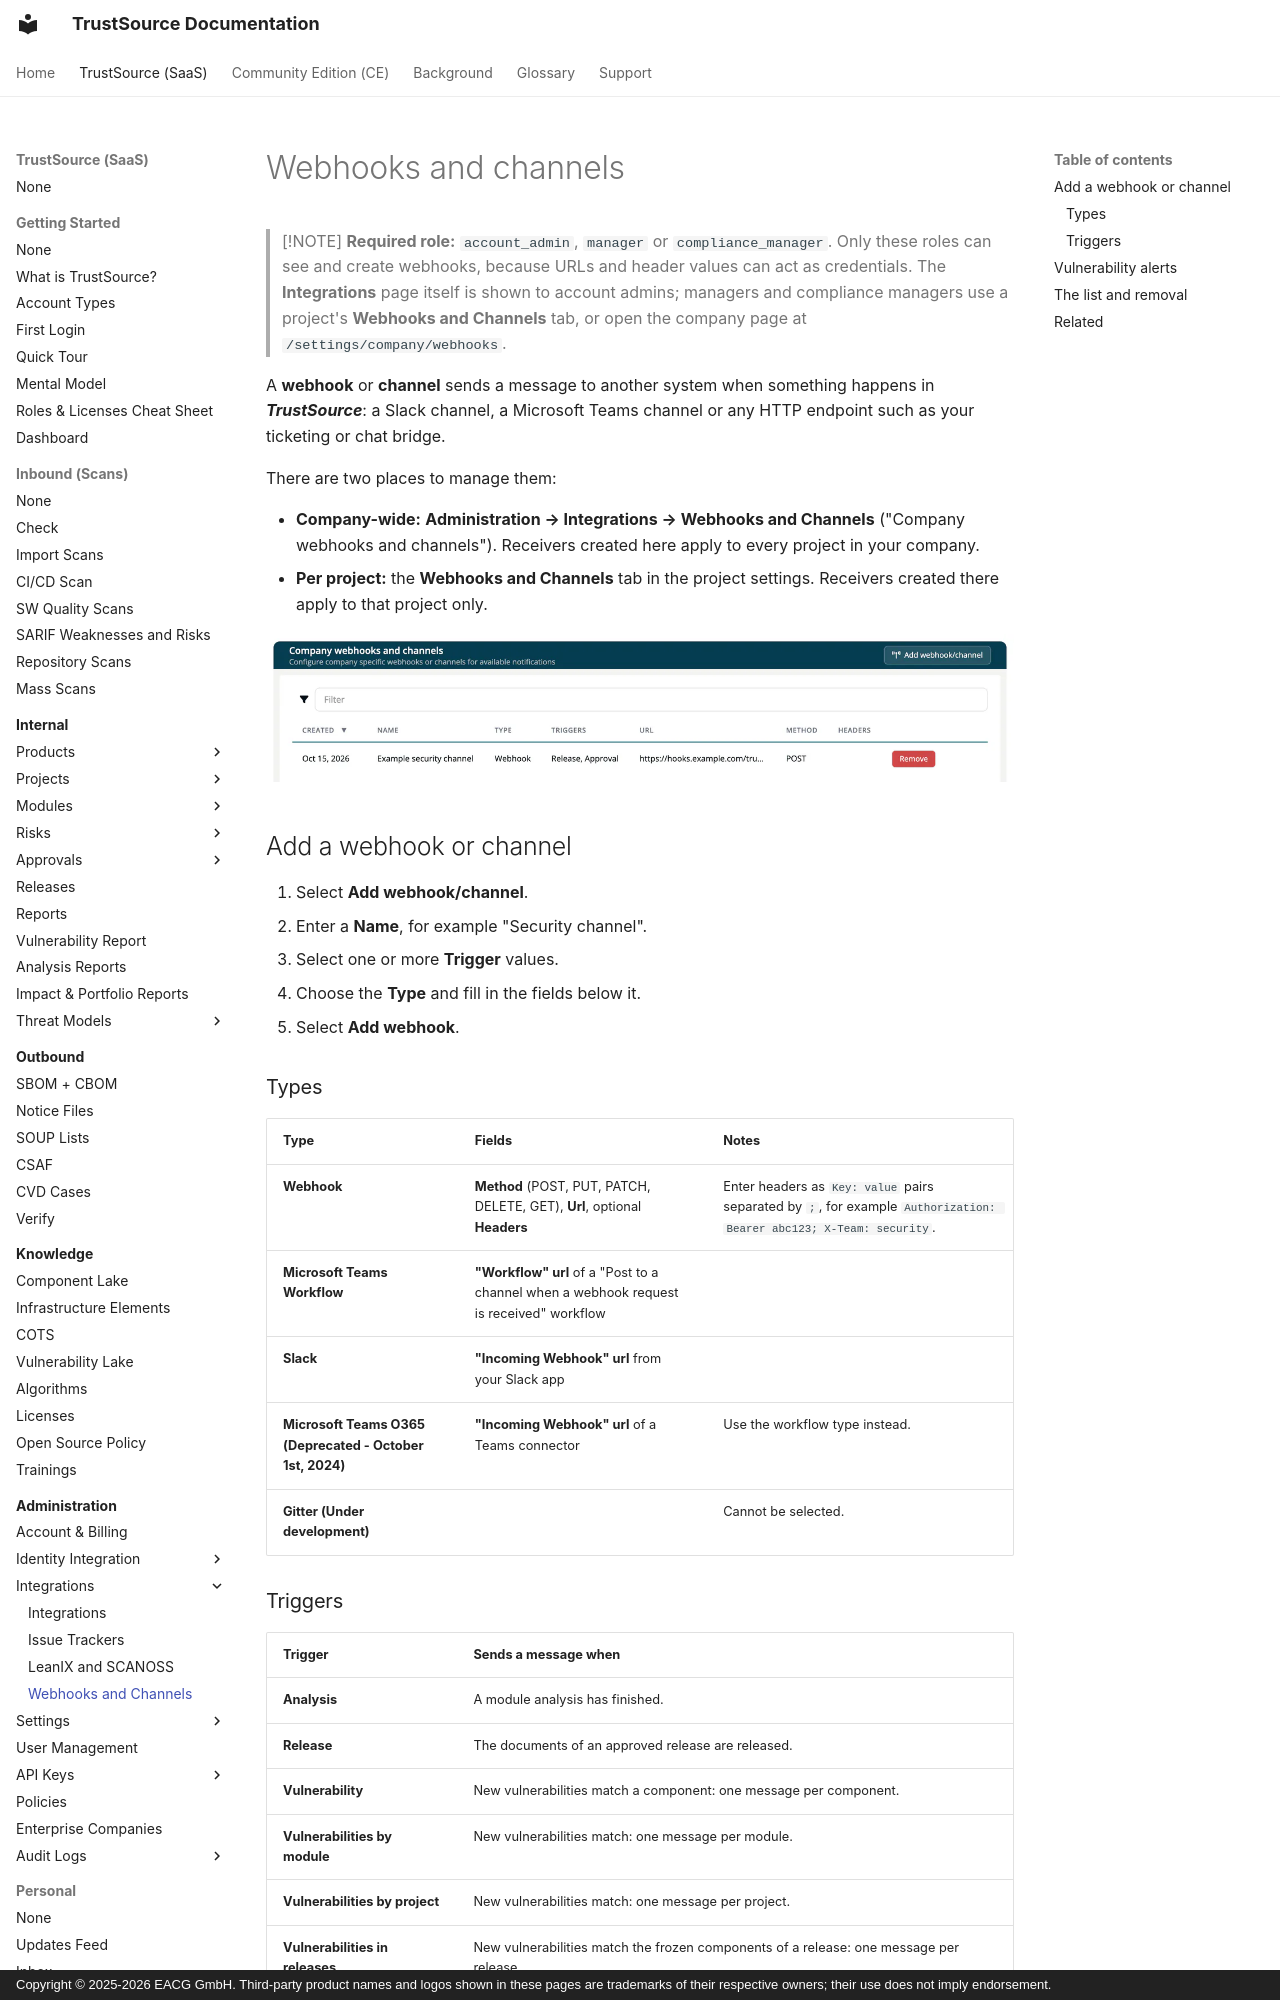

repository: TrustSource/ts-docs · page: v3/06-administration/08c-webhooks-channels/index.html · generator: mkdocs · copyright: Copyright © 2025-2026 EACG GmbH. Third-party product names and logos shown in these pages are trademarks of their respective owners; their use does not imply endorsement.

# Webhooks and channels

> [!NOTE]
> **Required role:** `account_admin`, `manager` or `compliance_manager`. Only these roles can see and create webhooks, because URLs and header values can act as credentials. The **Integrations** page itself is shown to account admins; managers and compliance managers use a project's **Webhooks and Channels** tab, or open the company page at `/settings/company/webhooks`.

A **webhook** or **channel** sends a message to another system when something happens in ***TrustSource***: a Slack channel, a Microsoft Teams channel or any HTTP endpoint such as your ticketing or chat bridge.

There are two places to manage them:

- **Company-wide:** **Administration → Integrations → Webhooks and Channels** ("Company webhooks and channels"). Receivers created here apply to every project in your company.
- **Per project:** the **Webhooks and Channels** tab in the project settings. Receivers created there apply to that project only.

![The Company webhooks and channels page with the Add webhook/channel button and the list with one receiver: Example security channel, type Webhook, triggers Release and Approval, an example.com URL and the method POST.](../../assets/images/v3/06-administration/08c-webhooks-channels-1.webp)

## Add a webhook or channel

1. Select **Add webhook/channel**.
2. Enter a **Name**, for example "Security channel".
3. Select one or more **Trigger** values.
4. Choose the **Type** and fill in the fields below it.
5. Select **Add webhook**.

### Types

| Type | Fields | Notes |
|---|---|---|
| **Webhook** | **Method** (POST, PUT, PATCH, DELETE, GET), **Url**, optional **Headers** | Enter headers as `Key: value` pairs separated by `;`, for example `Authorization: Bearer abc123; X-Team: security`. |
| **Microsoft Teams Workflow** | **"Workflow" url** of a "Post to a channel when a webhook request is received" workflow | |
| **Slack** | **"Incoming Webhook" url** from your Slack app | |
| **Microsoft Teams O365 (Deprecated - October 1st, 2024)** | **"Incoming Webhook" url** of a Teams connector | Use the workflow type instead. |
| **Gitter (Under development)** | | Cannot be selected. |
